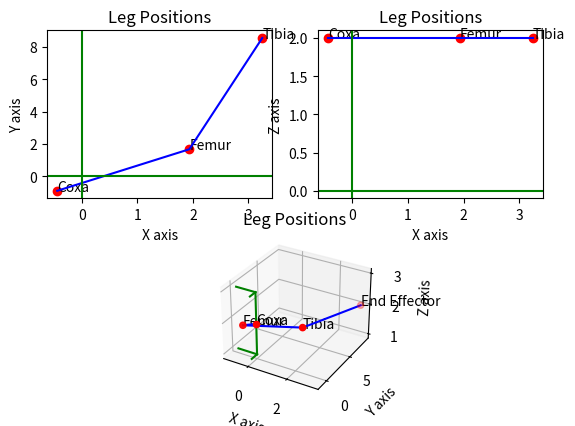
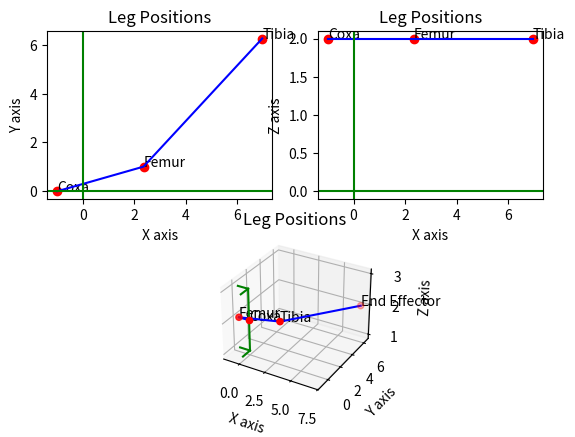
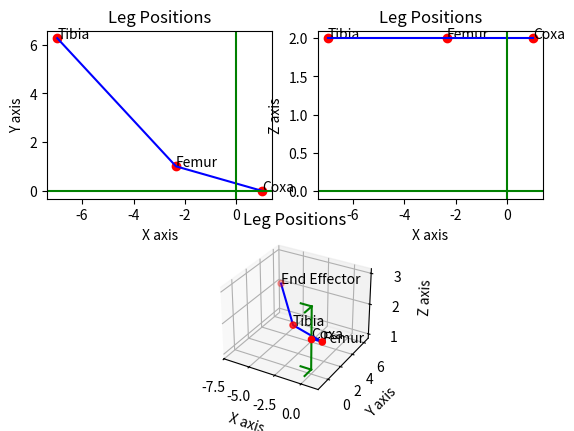
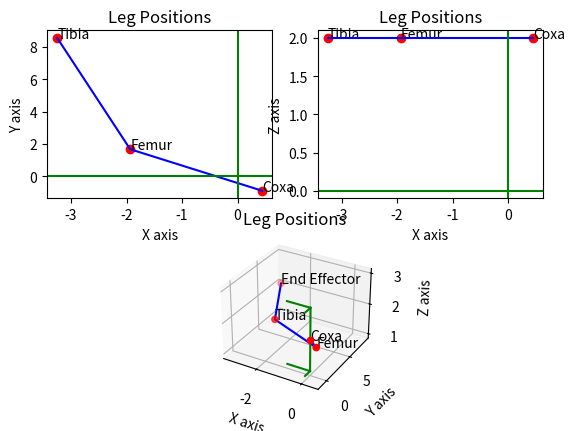

Reproduce these figures in Python, in order.
# This file is for solving the inverse kinematics of a hexapod robot.

import numpy as np
from math import atan2, sqrt, acos, sin, cos
from matplotlib import pyplot as plt

class IkSolver:
    def __init__(self, coxa_length, femur_length, tibia_length, z_offset=0):
        self.coxa_length = coxa_length
        self.femur_length = femur_length
        self.tibia_length = tibia_length
        self.z_offset = z_offset

    def rik2(self, x:float, z:float, l1:float, l2:float, verbose:bool = False):
        """
        This function calculates the rik2 for a given x and y.
        :param x: X coordinate
        :type x: float
        :param z: Z coordinate
        :type z: float
        :return: List of angles [[q11, q21], [q21, q22]]
        """

        xd = sqrt((x**2 + z**2))

        c2 = (xd**2-l1**2-l2**2)/(2*l1*l2)

        if verbose:
            print(f"xd: {xd}, c2: {c2}")
        if abs(c2) > 1:
            raise ValueError("Coordinates are unreachable")
        elif c2 == 1:
            if verbose:
                print("Coordinates are reachable")  
            return [atan2(y, x), 0]
        elif c2 == -1:
            if verbose:
                print("Coordinates are reachable")
            return [atan2(y, x), np.pi]
        else:
            q21 = acos(c2)
            q22 = -acos(c2)
            theta = atan2(z, x)
            q11 = theta - atan2(l2*sin(q21), l1+l2*cos(q21))
            q12 = theta - atan2(l2*sin(q22), l1+l2*cos(q22))

        return [[q11, q21], [q12, q22]]
    
    def rik3(self, x:float, y:float, z:float, verbose:bool = False):
        """
        This function calculates the rik2 and the for a given z, calculates all 4 solutions for the rik3.
        :param x: X coordinate
        :type x: float
        :param y: Y coordinate
        :type y: float
        :param z: Z coordinate
        :type z: float
        :return: List of angles [[q11, q21], [q21, q22]]
        """

        l1 = self.coxa_length
        l2 = self.femur_length
        l3 = self.tibia_length

        xrot = sqrt(x**2 + y**2)
        zrot = self.z_offset

        [[q11, q21], [q12, q22]] = self.rik2(xrot, zrot, l2, l3, verbose)
        q31 = atan2(y, xrot)
        [[q11_1, q21_1], [q12_1, q22_1]] = self.rik2(-xrot, zrot, l2, l3, verbose)
        q32 = -atan2(y, xrot)

        return [[q11, q21, q31], [q12, q22, q31], [q11_1, q21_1, q32], [q12_1, q22_1, q32]]

    def apply_boundary_conditions(self, angles: list) -> list:
        """
        Apply the boundary conditions of the robot to the possible solutions of the inverse 
        kinematics.
        :param angles: List of angles [alpha, beta, gamma]
        :type angles: list
        :return: List of angles after applying the boundary conditions
        """
        raise NotImplementedError("Boundary conditions are not implemented yet")

    def forward_kinematics(self, angles: list) -> dict:
        """
        Calculates the x, y, and z coordinates of each segment of a 3-part end effector using forward kinematics.
        :param angles: List of angles [alpha, beta, gamma]
        :type angles: list
        :return: Dictionary with coordinates of coxa, femur, and tibia joints
        """
        alpha, beta, gamma = angles

        # Coxa position
        coxa_x = self.coxa_length * cos(alpha)
        coxa_y = self.coxa_length * sin(alpha)
        coxa_z = self.z_offset

        # Femur position
        femur_x = coxa_x + self.femur_length * cos(alpha + beta)
        femur_y = coxa_y + self.femur_length * sin(alpha + beta)
        femur_z = coxa_z

        # Tibia position (end effector)
        tibia_x = femur_x + self.tibia_length * cos(alpha + beta + gamma)
        tibia_y = femur_y + self.tibia_length * sin(alpha + beta + gamma)
        tibia_z = femur_z

        return {
            "coxa": (coxa_x, coxa_y, coxa_z),
            "femur": (femur_x, femur_y, femur_z),
            "tibia": (tibia_x, tibia_y, tibia_z)
        }
    
    def get_leg_positions(self, angles: list) -> dict:
        """
        Calculates the coordinates of the coxa, femur, and tibia joints based on the given angles.
        :param angles: List of angles [alpha, beta, gamma]
        :type angles: list
        :return: Dictionary with coordinates of coxa, femur, and tibia joints
        """
        alpha, beta, gamma = angles

        # Coxa position - should be pinned to the XY origin and adjusted by the z height.
        coxa_x = self.coxa_length * cos(alpha)
        coxa_y = self.coxa_length * sin(alpha)
        coxa_z = self.z_offset

        # Femur position
        femur_x = self.coxa_length * cos(alpha)
        femur_y = self.coxa_length * sin(alpha)
        femur_z = self.femur_length * sin(beta) + self.z_offset

        # Tibia position (end effector)
        tibia_x = femur_x + self.tibia_length * cos(alpha + beta) * cos(gamma)
        tibia_y = femur_y + self.tibia_length * cos(alpha + beta) * sin(gamma)
        tibia_z = femur_z + self.tibia_length * sin(alpha + beta)

        return {
            "coxa": (coxa_x, coxa_y, coxa_z),
            "femur": (femur_x, femur_y, femur_z),
            "tibia": (tibia_x, tibia_y, tibia_z)
        }

if __name__ == "__main__":
    print('Inverse Kinematics Solver for Hexapod Robot')

    # Example parameters
    coxa_length: float = 1.0
    femur_length: float = 3.5
    tibia_length: float = 7.0
    z_offset: float = 2

    #example usage of rik3
    x = 2.5
    y = 2.0
    z = 2.0
    ik_solver = IkSolver(coxa_length, femur_length, tibia_length, z_offset)
    all_angles = ik_solver.rik3(x, y, z, verbose=True)
    print(f"Angles: {all_angles}")
    print(" ")

    for index, angles in enumerate(all_angles):

        # Get leg positions
        leg_positions = ik_solver.forward_kinematics(angles)
        print(f"Leg positions: {leg_positions}")
        # Extracting the coordinates for plotting
        coxa_pos = leg_positions["coxa"]
        femur_pos = leg_positions["femur"]
        tibia_pos = leg_positions["tibia"]
        x = [coxa_pos[0], femur_pos[0], tibia_pos[0]]
        y = [coxa_pos[1], femur_pos[1], tibia_pos[1]]
        z = [coxa_pos[2], femur_pos[2], tibia_pos[2]]
        print(f"x: {x},\ny: {y},\nz: {z}")

        # Plotting the leg positions
        fig = plt.figure(index)
        ax_1 = fig.add_subplot(221)
        ax_1.set_xlabel('X axis')
        ax_1.set_ylabel('Y axis')
        ax_1.set_title('Leg Positions')
        ax_1.scatter(x, y, c='r', marker='o')
        ax_1.plot(x, y, c='b')
        ax_1.text(x[2], y[2], 'Tibia', size=10, zorder=1)
        ax_1.text(x[0], y[0], 'Coxa', size=10, zorder=1)
        ax_1.text(x[1], y[1], 'Femur', size=10, zorder=1)
        # plot the body of the robot
        ax_1.axhline(y=0, xmin=0, xmax=1, c='g')
        ax_1.axvline(x=0, ymin=0, ymax=1, c='g')

        ax_2 = fig.add_subplot(222)
        ax_2.set_xlabel('X axis')
        ax_2.set_ylabel('Z axis')
        ax_2.set_title('Leg Positions')
        ax_2.scatter(x, z, c='r', marker='o')
        ax_2.plot(x, z, c='b')
        ax_2.text(x[2], z[2], 'Tibia', size=10, zorder=1)
        ax_2.text(x[0], z[0], 'Coxa', size=10, zorder=1)
        ax_2.text(x[1], z[1], 'Femur', size=10, zorder=1)
        # plot the body of the robot
        ax_2.axhline(y=0, xmin=0, xmax=1, c='g')
        ax_2.axvline(x=0, ymin=0, ymax=1, c='g')

        ax_3 = fig.add_subplot(212, projection='3d')
        ax_3.set_xlabel('X axis')
        ax_3.set_ylabel('Y axis')
        ax_3.set_zlabel('Z axis')
        ax_3.set_title('Leg Positions')
        ax_3.scatter(x, y, z, c='r', marker='o')
        ax_3.plot(x, y, z, c='b')
        ax_3.plot([0, x[0]], [0, y[0]], [z_offset, z_offset], c='b')
        
        # plot the body of the robot
        ax_3.plot([-1, 0], [0, 0], [z_offset-1, z_offset-1], c='g')
        ax_3.plot([0, 0], [-1, 0], [z_offset-1, z_offset-1], c='g')
        ax_3.plot([0, 0], [0, 0], [z_offset-1, z_offset+1], c='g')
        ax_3.plot([-1, 0], [0, 0], [z_offset+1, z_offset+1], c='g')
        ax_3.plot([0, 0], [-1, 0], [z_offset+1, z_offset+1], c='g')

        ax_3.scatter(0, 0, z_offset, c='r', marker='o')
        ax_3.text(x[2], y[2], z[2], 'End Effector', size=10, zorder=1)
        ax_3.text(x[0], y[0], z[0], 'Femur', size=10, zorder=1)
        ax_3.text(x[1], y[1], z[1], 'Tibia', size=10, zorder=1)
        ax_3.text(0, 0, z_offset, 'Coxa', size=10, zorder=1)

    plt.show()
